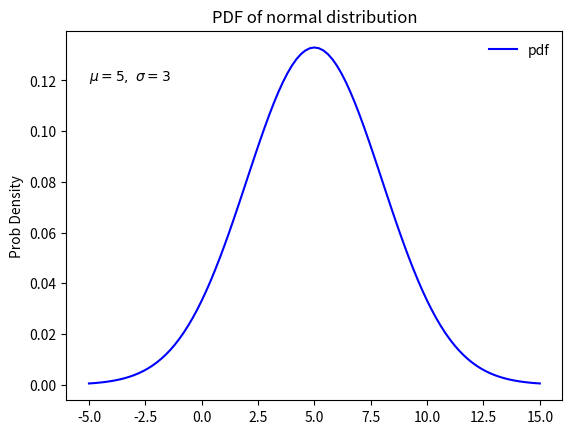

This figure's Python source:
import numpy as np
from scipy import stats
import matplotlib.pyplot as plt

# 生成一个均值是5，标准差是3的正太分布对象
norm_dis = stats.norm(5, 3)
# 在区间[-5, 15]上均匀的取101个点
x = np.linspace(-5, 15, 101)  

# 计算该分布在x中个点的概率密度分布函数值(PDF)
pdf = norm_dis.pdf(x)

# 下面是利用matplotlib画图
plt.figure(1)

# plot pdf
plt.plot(x, pdf, 'b-',  label='pdf')
plt.ylabel('Prob Density')
plt.title('PDF of normal distribution')
plt.text(-5.0, .12, r'$\mu=5,\ \sigma=3$')
# （-5.0, .12）是文本显示的起始坐标值 
# Matplotlib中支持LaTex语法，后面字符串是LaTex显示语法，更好的显示希腊字母
# 'r'是防止字符转义的，为了保证正确的LaTex语法
"""
例：

s=r'\tt'
print(s)
Output:
'\tt'
 
s='\tt'
print(s)
Output:
'        t'
"""
plt.legend(loc='best', frameon=False)
plt.show()

# In[]:
class Dog:
    x = "x"

    def __init__(self,y):
        self.y = y

a = Dog("a")
b = Dog("b")

a.x = "xa"
b.x = "xb"

print(a.x)
print(a.y)
print(b.x)
print(b.y)



# %%
